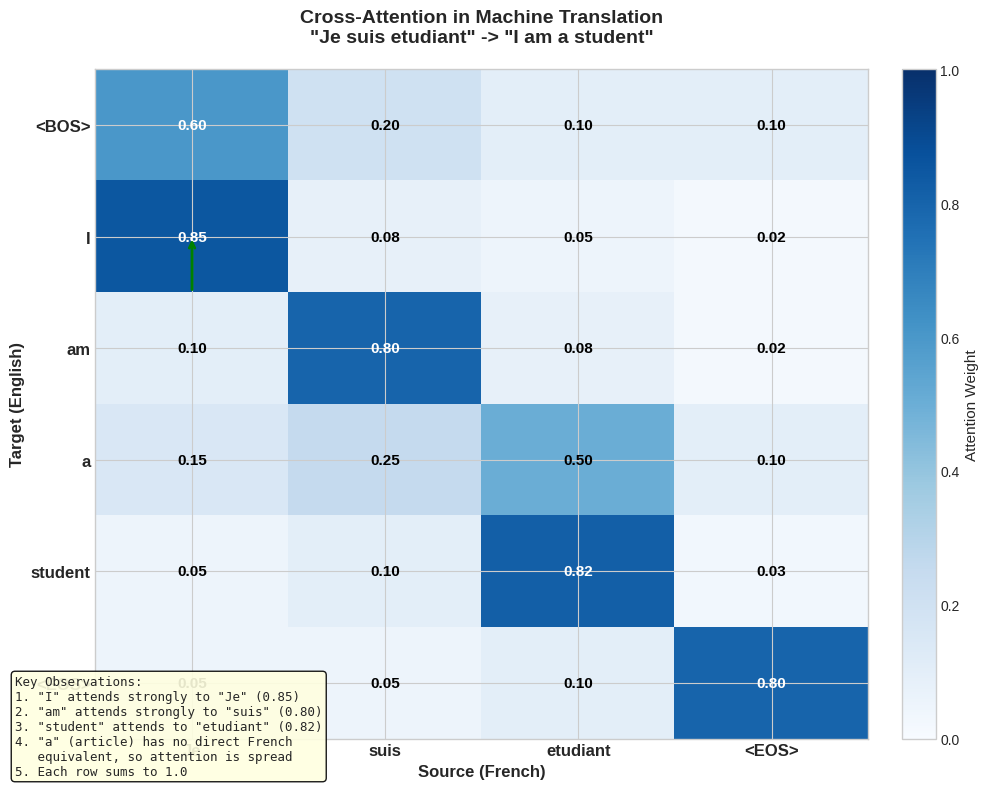

Reproduce this figure in Python. (Note: this script raises an exception after producing the figure.)
"""
Machine Translation Attention Weights Visualization

This script demonstrates cross-attention in a sequence-to-sequence model:
- Source: "Je suis etudiant" (French)
- Target: "I am a student" (English)

Shows how the decoder attends to different source tokens when generating
each target token, creating an alignment matrix that reveals the
translation correspondence.

This is the classic attention visualization that made attention mechanisms
famous in the Bahdanau et al. (2015) paper.
"""

import numpy as np
import matplotlib.pyplot as plt
import seaborn as sns

# Set style
plt.style.use('seaborn-v0_8-whitegrid')

def create_translation_attention_viz():
    """Create a heatmap showing French-to-English translation attention."""

    # Source and target sentences
    source_tokens = ["Je", "suis", "etudiant", "<EOS>"]
    target_tokens = ["<BOS>", "I", "am", "a", "student", "<EOS>"]

    n_source = len(source_tokens)
    n_target = len(target_tokens)

    # Create realistic attention weights
    # Each row = target token attending to source tokens
    # Weights should reflect natural translation alignment
    attention_weights = np.array([
        # <BOS> - attends mostly to beginning
        [0.6, 0.2, 0.1, 0.1],
        # I - attends to "Je"
        [0.85, 0.08, 0.05, 0.02],
        # am - attends to "suis"
        [0.10, 0.80, 0.08, 0.02],
        # a - no direct French equivalent, distributes attention
        [0.15, 0.25, 0.50, 0.10],
        # student - attends to "etudiant"
        [0.05, 0.10, 0.82, 0.03],
        # <EOS> - attends to <EOS>
        [0.05, 0.05, 0.10, 0.80],
    ])

    # Create the main figure
    fig, ax = plt.subplots(figsize=(10, 8))

    # Create heatmap
    im = ax.imshow(attention_weights, cmap='Blues', aspect='auto', vmin=0, vmax=1)

    # Add colorbar
    cbar = plt.colorbar(im, ax=ax, fraction=0.046, pad=0.04)
    cbar.set_label('Attention Weight', fontsize=11)

    # Set ticks and labels
    ax.set_xticks(range(n_source))
    ax.set_yticks(range(n_target))
    ax.set_xticklabels(source_tokens, fontsize=12, fontweight='bold')
    ax.set_yticklabels(target_tokens, fontsize=12, fontweight='bold')

    # Labels
    ax.set_xlabel('Source (French)', fontsize=12, fontweight='bold')
    ax.set_ylabel('Target (English)', fontsize=12, fontweight='bold')

    # Title
    ax.set_title('Cross-Attention in Machine Translation\n"Je suis etudiant" -> "I am a student"',
                 fontsize=14, fontweight='bold', pad=20)

    # Add attention weight values to cells
    for i in range(n_target):
        for j in range(n_source):
            weight = attention_weights[i, j]
            text_color = 'white' if weight > 0.5 else 'black'
            ax.text(j, i, f'{weight:.2f}', ha='center', va='center',
                   fontsize=11, color=text_color, fontweight='bold')

    # Add annotation explaining the alignment
    # Draw lines connecting aligned words
    ax.annotate('', xy=(0, 1), xytext=(0, 1.5),
                arrowprops=dict(arrowstyle='->', color='green', lw=2),
                annotation_clip=False)

    # Add text annotations for key alignments
    alignment_notes = [
        (0, 1, '"Je" -> "I"', 'right'),
        (1, 2, '"suis" -> "am"', 'right'),
        (2, 4, '"etudiant" -> "student"', 'right'),
    ]

    plt.tight_layout()

    # Add a text box with insights
    textstr = ('Key Observations:\n'
               '1. "I" attends strongly to "Je" (0.85)\n'
               '2. "am" attends strongly to "suis" (0.80)\n'
               '3. "student" attends to "etudiant" (0.82)\n'
               '4. "a" (article) has no direct French\n'
               '   equivalent, so attention is spread\n'
               '5. Each row sums to 1.0')

    props = dict(boxstyle='round', facecolor='lightyellow', alpha=0.9)
    fig.text(0.02, 0.02, textstr, fontsize=9, verticalalignment='bottom',
             bbox=props, family='monospace')

    # Save the figure
    output_path = '/Users/abhinaavramesh/Desktop/GoogleSDE_InterviewPrep/docs/ml-fundamentals/transformers/assets/images/attention_weights_example.png'
    plt.savefig(output_path, dpi=150, bbox_inches='tight', facecolor='white', edgecolor='none')
    plt.close()

    print(f"Saved: {output_path}")

    # Also create a second figure showing the alignment as a diagram
    create_alignment_diagram(source_tokens, target_tokens, attention_weights)

    return output_path

def create_alignment_diagram(source_tokens, target_tokens, attention_weights):
    """Create a diagram showing word alignments with connecting lines."""

    fig, ax = plt.subplots(figsize=(12, 6))
    ax.set_xlim(-1, 10)
    ax.set_ylim(-1, 3)
    ax.axis('off')

    # Position source tokens at top
    source_y = 2.5
    target_y = 0.5
    source_positions = np.linspace(1, 8, len(source_tokens))
    target_positions = np.linspace(0, 9, len(target_tokens))

    # Draw source tokens
    for i, (pos, token) in enumerate(zip(source_positions, source_tokens)):
        ax.text(pos, source_y, token, ha='center', va='center',
               fontsize=14, fontweight='bold',
               bbox=dict(boxstyle='round,pad=0.3', facecolor='lightblue', edgecolor='blue'))

    # Draw target tokens
    for i, (pos, token) in enumerate(zip(target_positions, target_tokens)):
        ax.text(pos, target_y, token, ha='center', va='center',
               fontsize=14, fontweight='bold',
               bbox=dict(boxstyle='round,pad=0.3', facecolor='lightgreen', edgecolor='green'))

    # Draw attention lines (only for weights > 0.3)
    for i, target_pos in enumerate(target_positions):
        for j, source_pos in enumerate(source_positions):
            weight = attention_weights[i, j]
            if weight > 0.3:
                alpha = min(weight * 1.2, 1.0)
                linewidth = weight * 3
                ax.plot([source_pos, target_pos], [source_y - 0.3, target_y + 0.3],
                       'b-', alpha=alpha, linewidth=linewidth)

    # Labels
    ax.text(4.5, 3, 'Source: French', ha='center', fontsize=12, fontweight='bold', color='blue')
    ax.text(4.5, -0.2, 'Target: English', ha='center', fontsize=12, fontweight='bold', color='green')
    ax.set_title('Word Alignment via Attention\nLine thickness proportional to attention weight',
                fontsize=14, fontweight='bold', y=1.05)

    # Save
    output_path = '/Users/abhinaavramesh/Desktop/GoogleSDE_InterviewPrep/docs/ml-fundamentals/transformers/assets/images/attention_alignment_diagram.png'
    plt.savefig(output_path, dpi=150, bbox_inches='tight', facecolor='white', edgecolor='none')
    plt.close()

    print(f"Saved: {output_path}")

if __name__ == "__main__":
    create_translation_attention_viz()
